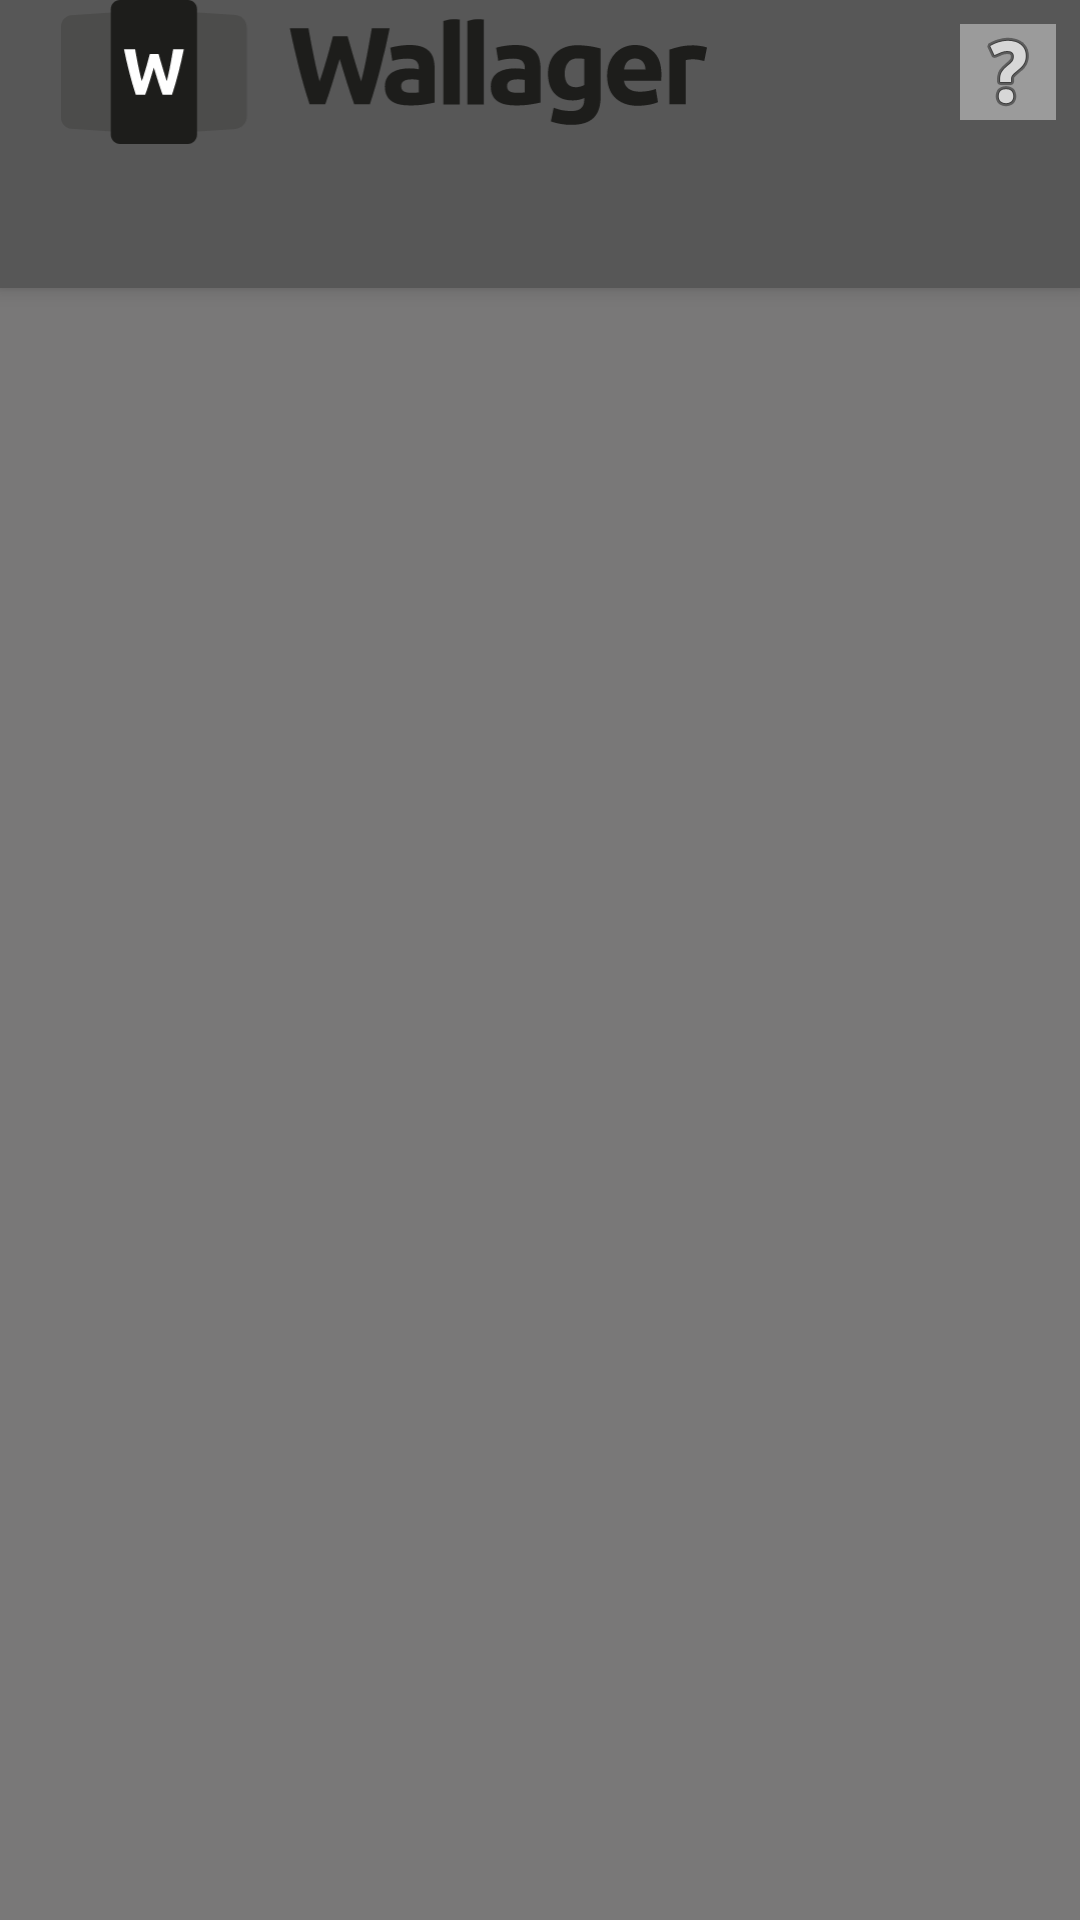

Layout XML and referenced resources for this Android screen:
<!-- AndroidManifest.xml: activity theme AppTheme.NoActionBar -->
<!-- res/layout/activity_main.xml -->
<?xml version="1.0" encoding="utf-8"?>
<androidx.coordinatorlayout.widget.CoordinatorLayout xmlns:android="http://schemas.android.com/apk/res/android"
    xmlns:app="http://schemas.android.com/apk/res-auto"
    xmlns:tools="http://schemas.android.com/tools"
    android:layout_width="match_parent"
    android:layout_height="match_parent"
    tools:context=".MainActivity">

    <com.google.android.material.appbar.AppBarLayout
        android:layout_width="match_parent"
        android:layout_height="wrap_content"
        android:background="@color/colorPrimaryDark"
        android:theme="@style/AppTheme.AppBarOverlay">

        <androidx.constraintlayout.widget.ConstraintLayout
            android:id="@+id/nameHelpBar"
            android:layout_width="match_parent"
            android:layout_height="match_parent">

            <ImageView
                android:id="@+id/imageView"
                android:layout_width="0dp"
                android:layout_height="0dp"
                android:layout_marginEnd="64dp"
                app:layout_constraintBottom_toBottomOf="parent"
                app:layout_constraintEnd_toStartOf="@+id/helpButton"
                app:layout_constraintStart_toStartOf="parent"
                app:layout_constraintTop_toTopOf="parent"
                app:srcCompat="@drawable/ic_wallager_horizontal" />

            <ImageButton
                android:id="@+id/helpButton"
                android:layout_width="wrap_content"
                android:layout_height="match_parent"
                android:layout_marginTop="8dp"
                android:layout_marginEnd="8dp"
                android:layout_marginBottom="8dp"
                android:background="@color/colorAccent"
                android:scaleType="center"
                app:layout_constraintBottom_toBottomOf="parent"
                app:layout_constraintEnd_toEndOf="parent"
                app:layout_constraintTop_toTopOf="parent"
                app:srcCompat="@android:drawable/ic_menu_help" />
        </androidx.constraintlayout.widget.ConstraintLayout>

        <com.google.android.material.tabs.TabLayout
            android:id="@+id/tabs"
            android:layout_width="match_parent"
            android:layout_height="wrap_content"
            android:background="@color/colorPrimaryDark" />

    </com.google.android.material.appbar.AppBarLayout>

    <androidx.viewpager.widget.ViewPager
        android:id="@+id/view_pager"
        android:layout_width="match_parent"
        android:layout_height="match_parent"
        android:background="@color/colorPrimary"
        app:layout_behavior="@string/appbar_scrolling_view_behavior" />

</androidx.coordinatorlayout.widget.CoordinatorLayout>
<!-- resources referenced by this layout -->
<resources>
  <color name="colorAccent">#9B9B9B</color>
  <color name="colorPrimary">#797878</color>
  <color name="colorPrimaryDark">#575757</color>
  <!-- drawable ic_wallager_horizontal: vector/xml drawable (drawable, 7800 chars, omitted) -->
  <style name="AppTheme.AppBarOverlay" parent="ThemeOverlay.AppCompat.Dark.ActionBar" />
  <style name="AppTheme.NoActionBar">
          <item name="windowActionBar">false</item>
          <item name="windowNoTitle">true</item>
      </style>
</resources>
